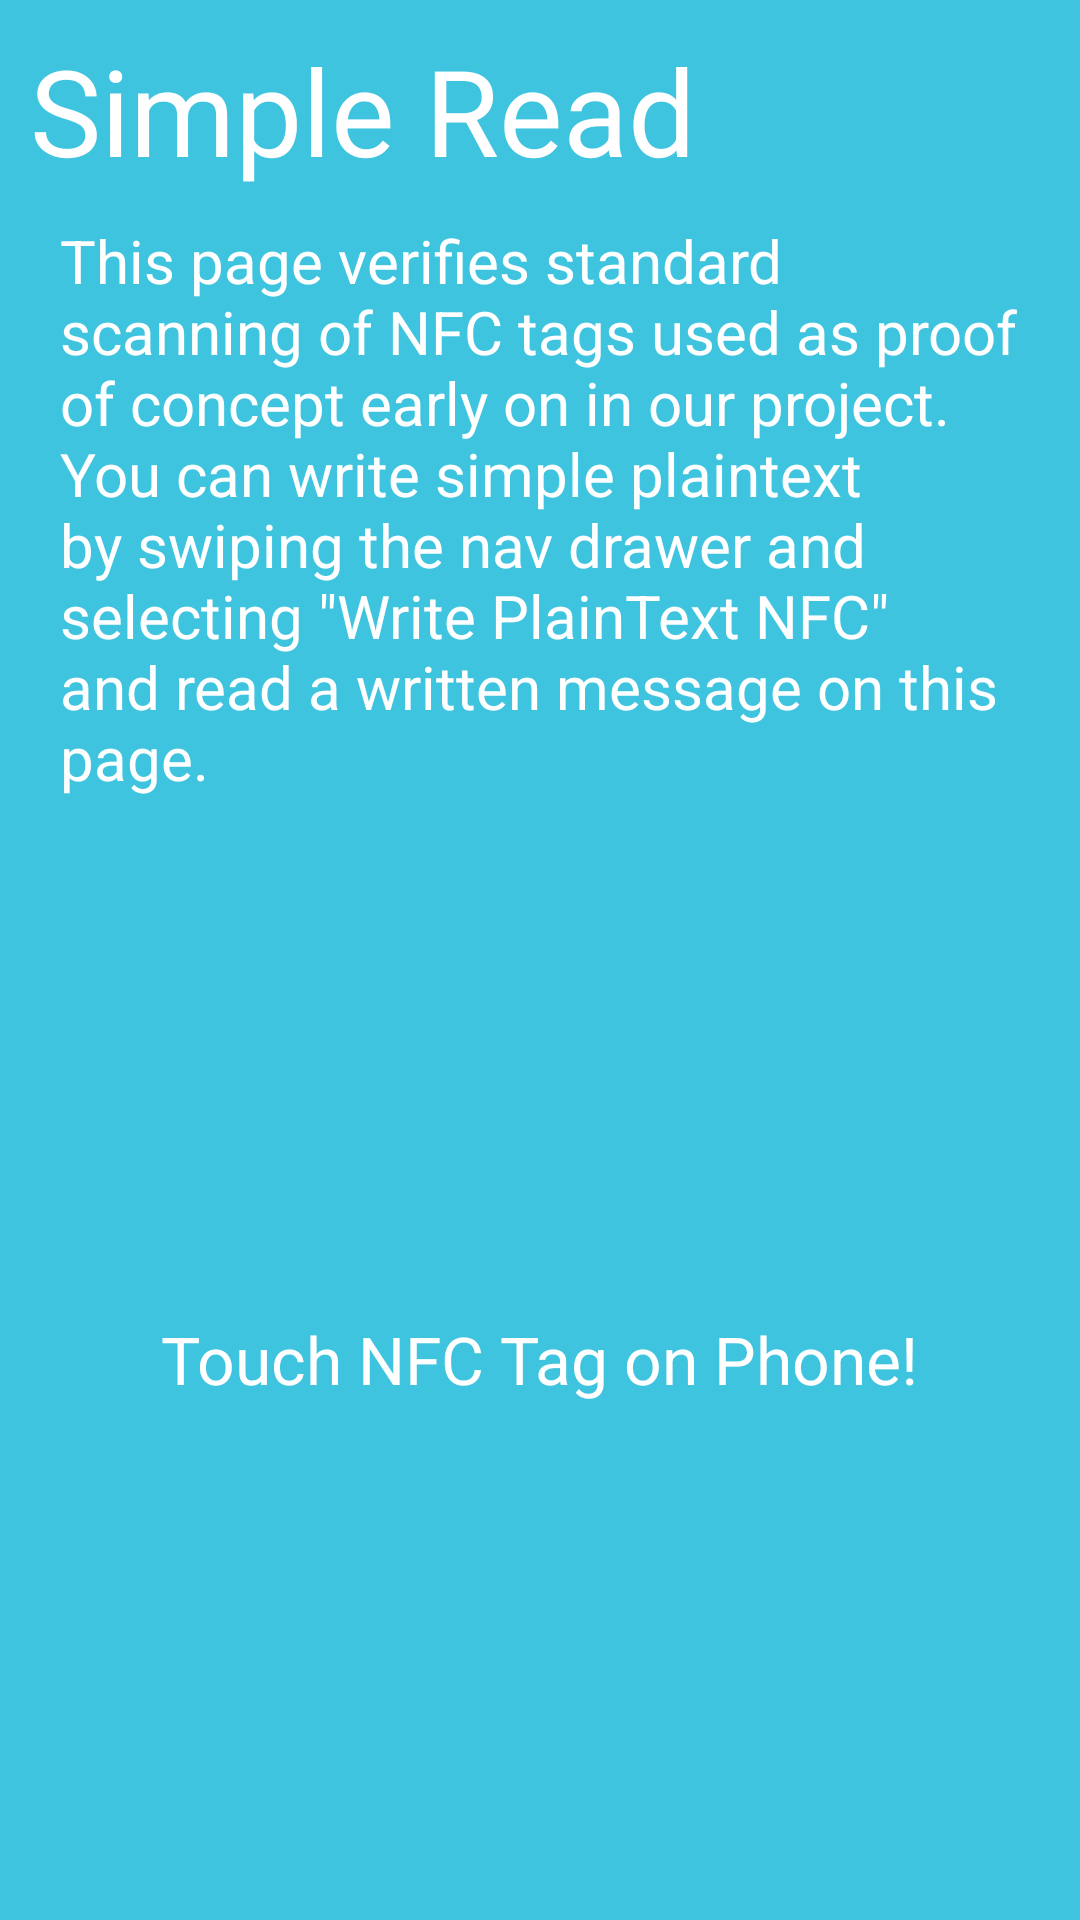

Layout XML and referenced resources for this Android screen:
<!-- AndroidManifest.xml: application theme AppTheme -->
<!-- res/layout/fragment_simple_read.xml -->
<FrameLayout xmlns:android="http://schemas.android.com/apk/res/android"
             xmlns:tools="http://schemas.android.com/tools"
             android:layout_width="match_parent"
             android:layout_height="match_parent"
             android:background="@color/blue"
             tools:context="com.brackinscarroll.cybersecurityqrnfc.views.SimpleReadFragment">


    <LinearLayout
        android:orientation="vertical"
        android:layout_width="fill_parent"
        android:layout_height="fill_parent"
        android:layout_gravity="center"
        android:layout_margin="10dip">

        <TextView
            android:layout_width="wrap_content"
            android:layout_height="wrap_content"
            android:textColor="@color/white"
            android:text="@string/str_simple_read"
            android:id="@+id/text_view_simple_read_header"
            android:textSize="40sp"
            android:textIsSelectable="false"/>

        <TextView
            android:layout_width="wrap_content"
            android:layout_height="wrap_content"
            android:textColor="@color/white"
            android:text="@string/str_simple_read_desc"
            android:id="@+id/text_view_simple_read_desc"
            android:textSize="20sp"
            android:layout_margin="10dip"/>

        <FrameLayout
            android:layout_width="fill_parent"
            android:layout_height="fill_parent">

            <TextView
                android:layout_width="wrap_content"
                android:layout_height="wrap_content"
                android:textAppearance="?android:attr/textAppearanceLarge"
                android:text="@string/str_simple_nfc_result"
                android:id="@+id/text_view_simple_read_result"
                android:textColor="@color/white"

                android:layout_gravity="center"/>
        </FrameLayout>

    </LinearLayout>

</FrameLayout>
<!-- resources referenced by this layout -->
<resources>
  <color name="blue">#3EC4DE</color>
  <color name="white">#ffffff</color>
  <string name="str_simple_nfc_result">Touch NFC Tag on Phone!</string>
  <string name="str_simple_read">Simple Read</string>
  <string name="str_simple_read_desc">This page verifies standard scanning of NFC tags used as proof of concept early on in our project. You can write simple plaintext by swiping the nav drawer and selecting \"Write PlainText NFC\" and read a written message on this page.</string>
  <style name="AppTheme" parent="Theme.AppCompat.Light.DarkActionBar">
          
          <item name="android:activatedBackgroundIndicator">@drawable/drawer_list_selector</item>
  
      </style>
  <!-- drawable drawer_list_selector (drawable) -->
  <?xml version="1.0" encoding="utf-8"?>
  <selector xmlns:android="http://schemas.android.com/apk/res/android">
      <item android:state_pressed="true" android:drawable="@color/darkred" />
  
      <item android:state_activated="true" android:drawable="@color/black" />
      <item android:drawable="@android:color/transparent" />
  </selector>
  <color name="darkred">#7A3325</color>
  <color name="black">#000000</color>
</resources>
